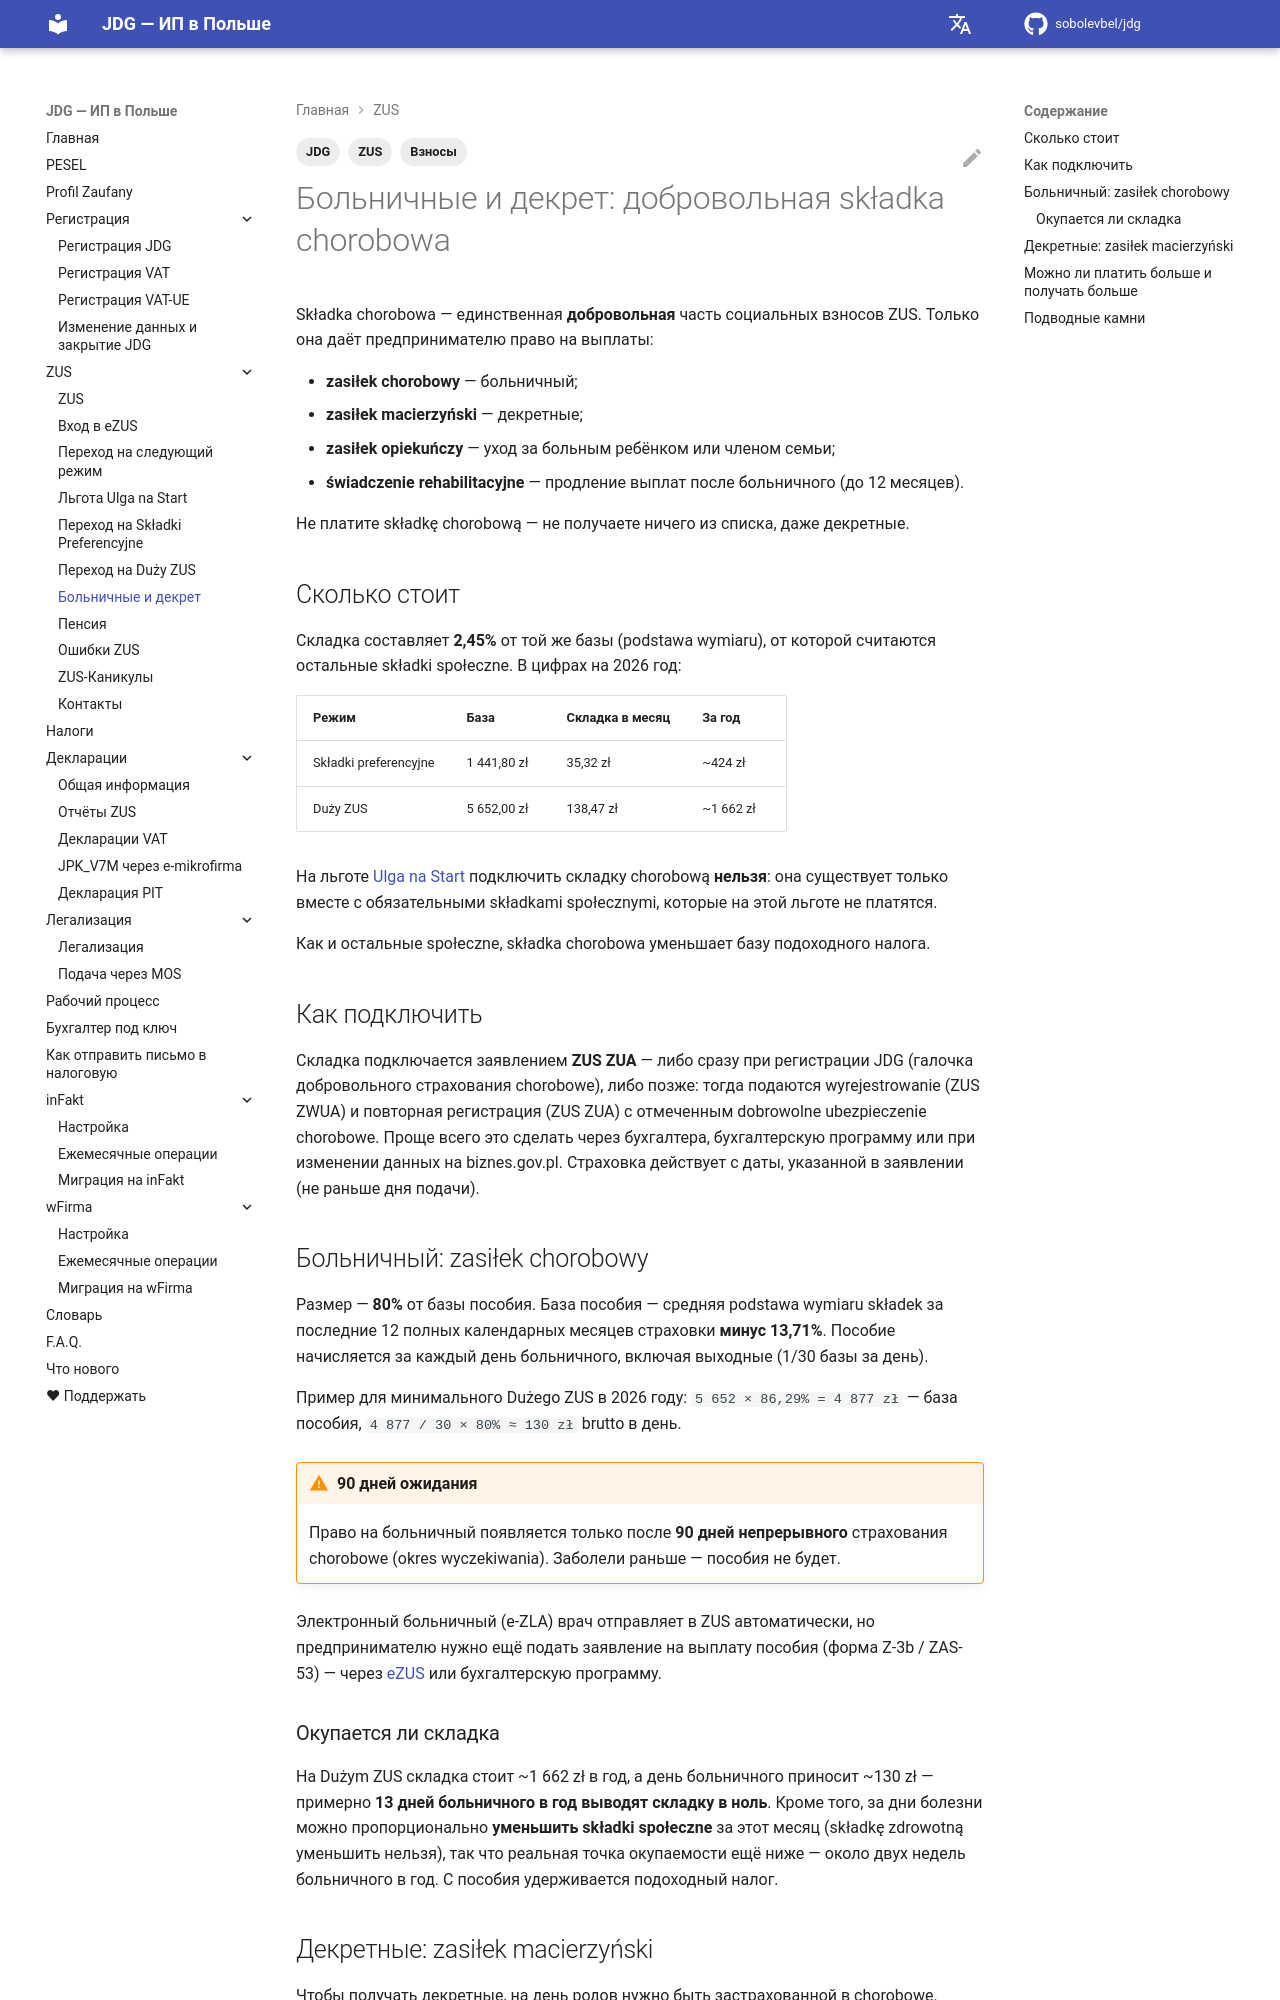

repository: sobolevbel/jdg · page: zus_chorobowe/index.html · generator: mkdocs

---
title: Больничные и декретные для ИП в Польше — składka chorobowa
description: Добровольное страхование ubezpieczenie chorobowe для JDG — сколько стоит, как подключить, расчёт больничного (zasiłek chorobowy) и декретных (zasiłek macierzyński)
tags:
  - ZUS
  - Взносы
  - JDG
---

# Больничные и декрет: добровольная składka chorobowa

Składka chorobowa — единственная **добровольная** часть социальных взносов ZUS.
Только она даёт предпринимателю право на выплаты:

- **zasiłek chorobowy** — больничный;
- **zasiłek macierzyński** — декретные;
- **zasiłek opiekuńczy** — уход за больным ребёнком или членом семьи;
- **świadczenie rehabilitacyjne** — продление выплат после больничного (до 12 месяцев).

Не платите składkę chorobową — не получаете ничего из списка, даже декретные.

## Сколько стоит

Складка составляет **2,45%** от той же базы (podstawa wymiaru), от которой считаются
остальные składki społeczne. В цифрах на 2026 год:

| Режим | База | Складка в месяц | За год |
|---|---|---|---|
| Składki preferencyjne | 1 441,80 zł | 35,32 zł | ~424 zł |
| Duży ZUS | 5 652,00 zł | 138,47 zł | ~1 662 zł |

На льготе [Ulga na Start](zus_ulga_na_start.md) подключить складку chorobową **нельзя**:
она существует только вместе с обязательными składkami społecznymi, которые на этой льготе не платятся.

Как и остальные społeczne, składka chorobowa уменьшает базу подоходного налога.

## Как подключить

Складка подключается заявлением **ZUS ZUA** — либо сразу при регистрации JDG
(галочка добровольного страхования chorobowe), либо позже: тогда подаются
wyrejestrowanie (ZUS ZWUA) и повторная регистрация (ZUS ZUA) с отмеченным
dobrowolne ubezpieczenie chorobowe. Проще всего это сделать через бухгалтера,
бухгалтерскую программу или при изменении данных на biznes.gov.pl.
Страховка действует с даты, указанной в заявлении (не раньше дня подачи).

## Больничный: zasiłek chorobowy

Размер — **80%** от базы пособия. База пособия — средняя podstawa wymiaru składek
за последние 12 полных календарных месяцев страховки **минус 13,71%**.
Пособие начисляется за каждый день больничного, включая выходные (1/30 базы за день).

Пример для минимального Dużego ZUS в 2026 году:
`5 652 × 86,29% = 4 877 zł` — база пособия, `4 877 / 30 × 80% ≈ 130 zł` brutto в день.

!!! warning "90 дней ожидания"
    Право на больничный появляется только после **90 дней непрерывного** страхования
    chorobowe (okres wyczekiwania). Заболели раньше — пособия не будет.

Электронный больничный (e-ZLA) врач отправляет в ZUS автоматически, но предпринимателю
нужно ещё подать заявление на выплату пособия (форма Z-3b / ZAS-53) — через
[eZUS](zus_login.md) или бухгалтерскую программу.

### Окупается ли складка

На Dużym ZUS складка стоит ~1 662 zł в год, а день больничного приносит ~130 zł —
примерно **13 дней больничного в год выводят складку в ноль**. Кроме того, за дни
болезни можно пропорционально **уменьшить składki społeczne** за этот месяц
(składkę zdrowotną уменьшить нельзя), так что реальная точка окупаемости ещё ниже —
около двух недель больничного в год. С пособия удерживается подоходный налог.
